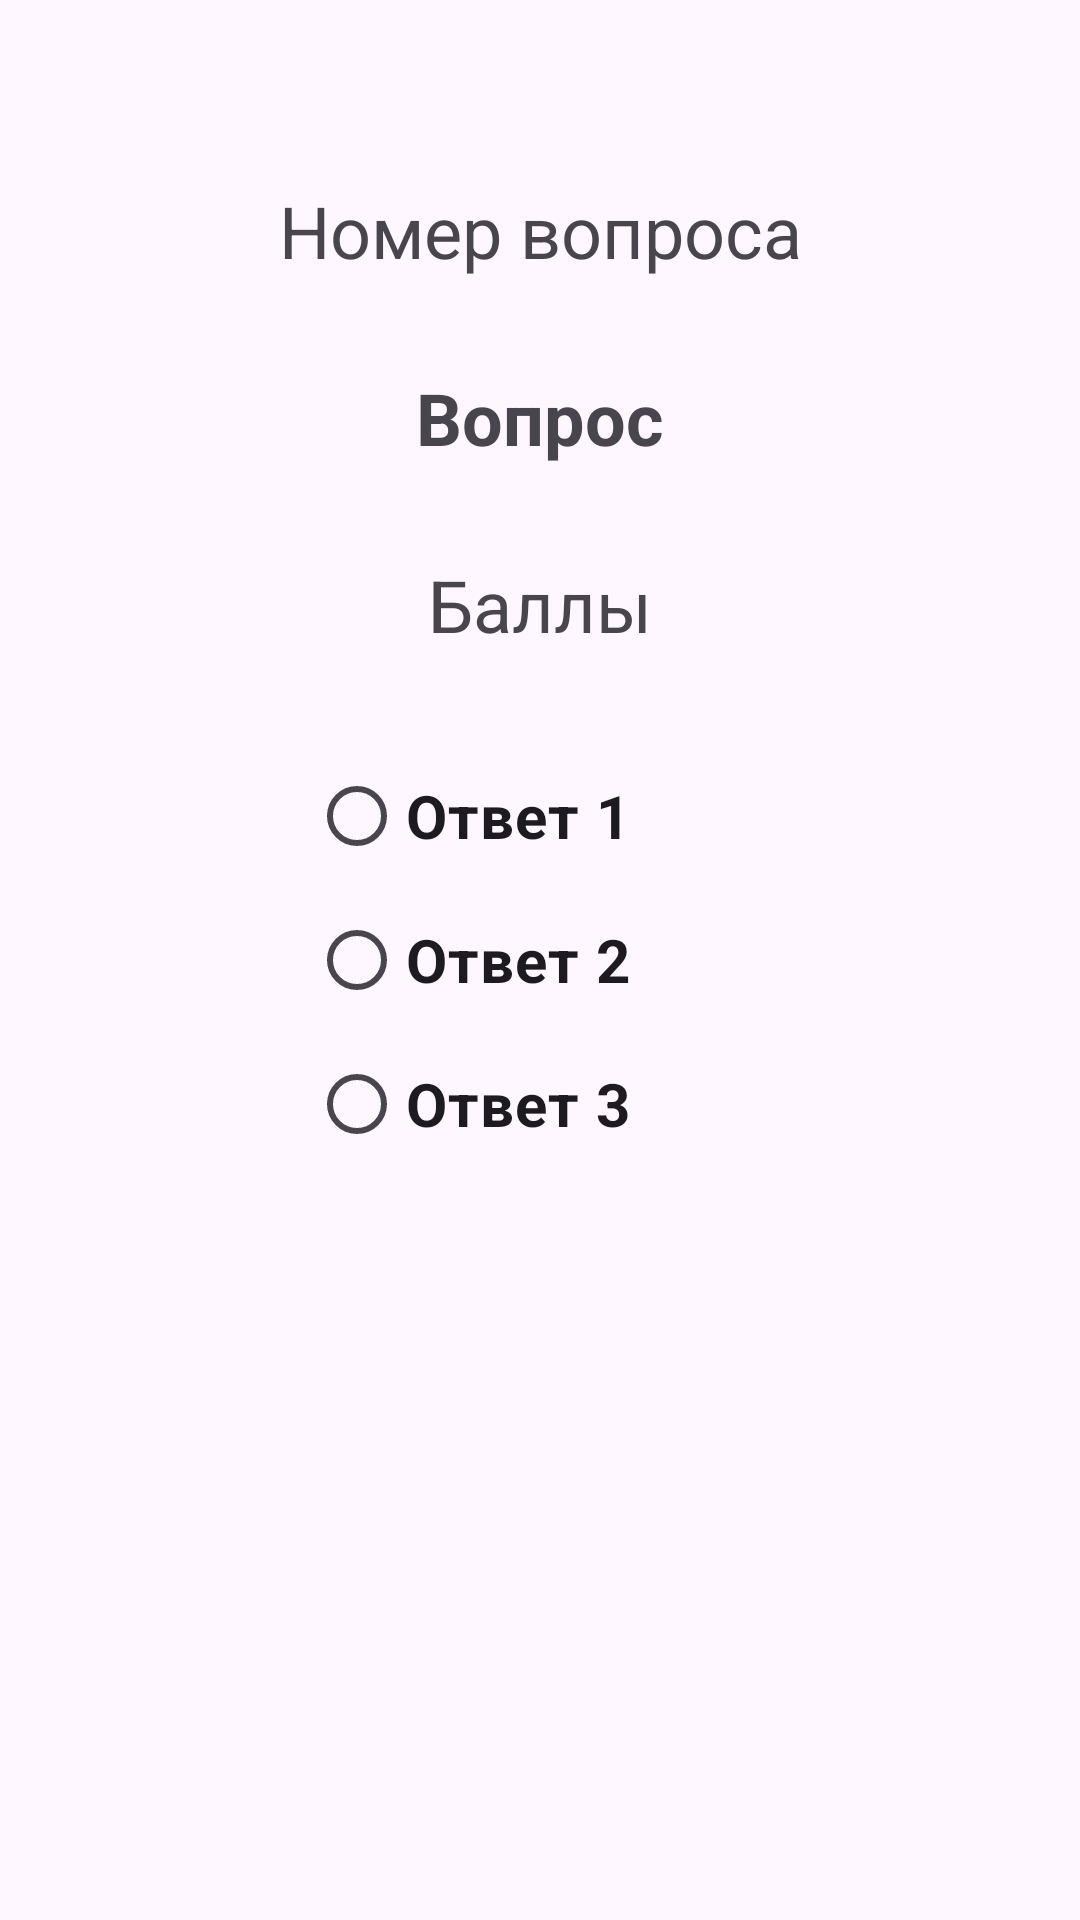

Here is an Android app screen rendered from its layout file. Give the layout XML and the strings, colors and styles it references.
<!-- AndroidManifest.xml: application theme Theme.Im_historical -->
<!-- res/layout/activity_next2.xml -->
<?xml version="1.0" encoding="utf-8"?>
<androidx.constraintlayout.widget.ConstraintLayout xmlns:android="http://schemas.android.com/apk/res/android"
    xmlns:app="http://schemas.android.com/apk/res-auto"
    xmlns:tools="http://schemas.android.com/tools"
    android:id="@+id/main"
    android:layout_width="match_parent"
    android:layout_height="match_parent"
    tools:context=".SecondMainActivity">

    <TextView
        android:id="@+id/questionsCountTV"
        android:layout_width="wrap_content"
        android:layout_height="wrap_content"
        android:text="Номер вопроса"
        android:textSize="24sp"
        app:layout_constraintBottom_toBottomOf="parent"
        app:layout_constraintEnd_toEndOf="parent"
        app:layout_constraintStart_toStartOf="parent"
        app:layout_constraintTop_toTopOf="@+id/linearLayout2"

        app:layout_constraintVertical_bias="0.1"/>

    <TextView
        android:id="@+id/questionsTV"
        android:layout_width="wrap_content"
        android:layout_height="wrap_content"
        android:layout_marginTop="20dp"
        android:textAlignment="center"
        android:text="Вопрос"
        android:padding="10dp"
        android:textStyle="bold"
        android:textSize="24sp"
        app:layout_constraintEnd_toEndOf="parent"
        app:layout_constraintStart_toStartOf="parent"
        app:layout_constraintTop_toBottomOf="@+id/questionsCountTV" />

    <TextView
        android:id="@+id/pointTV"
        android:layout_width="wrap_content"
        android:layout_height="wrap_content"
        android:text="Баллы"
        android:textSize="24sp"
        android:layout_marginTop="20dp"
        app:layout_constraintEnd_toEndOf="parent"
        app:layout_constraintStart_toStartOf="parent"
        app:layout_constraintTop_toBottomOf="@+id/questionsTV" />

    <LinearLayout
        android:id="@+id/linearLayout2"
        android:layout_width="match_parent"
        android:layout_height="match_parent"
        android:gravity="center"
        android:orientation="vertical"
        tools:layout_editor_absoluteX="0dp"
        tools:layout_editor_absoluteY="73dp">


        <RadioGroup
            android:layout_width="wrap_content"
            android:layout_height="wrap_content">

            <RadioButton
                android:id="@+id/answer1RB"
                android:layout_width="match_parent"
                android:layout_height="wrap_content"
                android:text="Ответ 1"
                android:textSize="20sp"
                android:textStyle="bold" />

            <RadioButton
                android:id="@+id/answer2RB"
                android:layout_width="match_parent"
                android:layout_height="wrap_content"
                android:text="Ответ 2"
                android:textSize="20sp"
                android:textStyle="bold" />

            <RadioButton
                android:id="@+id/answer3RB"
                android:layout_width="154dp"
                android:layout_height="wrap_content"
                android:text="Ответ 3"
                android:textSize="20sp"
                android:textStyle="bold" />

        </RadioGroup>

    </LinearLayout>

</androidx.constraintlayout.widget.ConstraintLayout>
<!-- resources referenced by this layout -->
<resources>
  <style name="Theme.Im_historical" parent="Base.Theme.Im_historical" />
  <style name="Base.Theme.Im_historical" parent="Theme.Material3.DayNight.NoActionBar">
          
          
      </style>
</resources>
